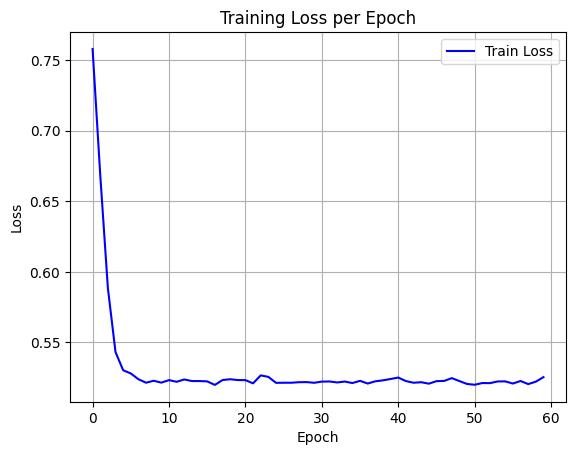

Values plotted in this chart, from the file beside it:
epoch, train_loss
0, 0.7578
1, 0.6689
2, 0.5886
3, 0.5432
4, 0.5304
5, 0.5281
6, 0.524
7, 0.5215
8, 0.5229
9, 0.5216
10, 0.5234
11, 0.5222
12, 0.5238
13, 0.5227
14, 0.5227
15, 0.5225
16, 0.52
17, 0.5234
18, 0.524
19, 0.5234
20, 0.5233
21, 0.5211
22, 0.5267
23, 0.5256
24, 0.5214
25, 0.5215
26, 0.5215
27, 0.5219
28, 0.5219
29, 0.5215
30, 0.5223
31, 0.5224
32, 0.5217
33, 0.5223
34, 0.5213
35, 0.5228
36, 0.5209
37, 0.5225
38, 0.5232
39, 0.5242
40, 0.5252
41, 0.5227
42, 0.5215
43, 0.5219
44, 0.5208
45, 0.5226
46, 0.5228
47, 0.5248
48, 0.5227
49, 0.5206
50, 0.5201
51, 0.5213
52, 0.5212
53, 0.5224
54, 0.5224
55, 0.5209
56, 0.5227
57, 0.5205
58, 0.5222
59, 0.5255
